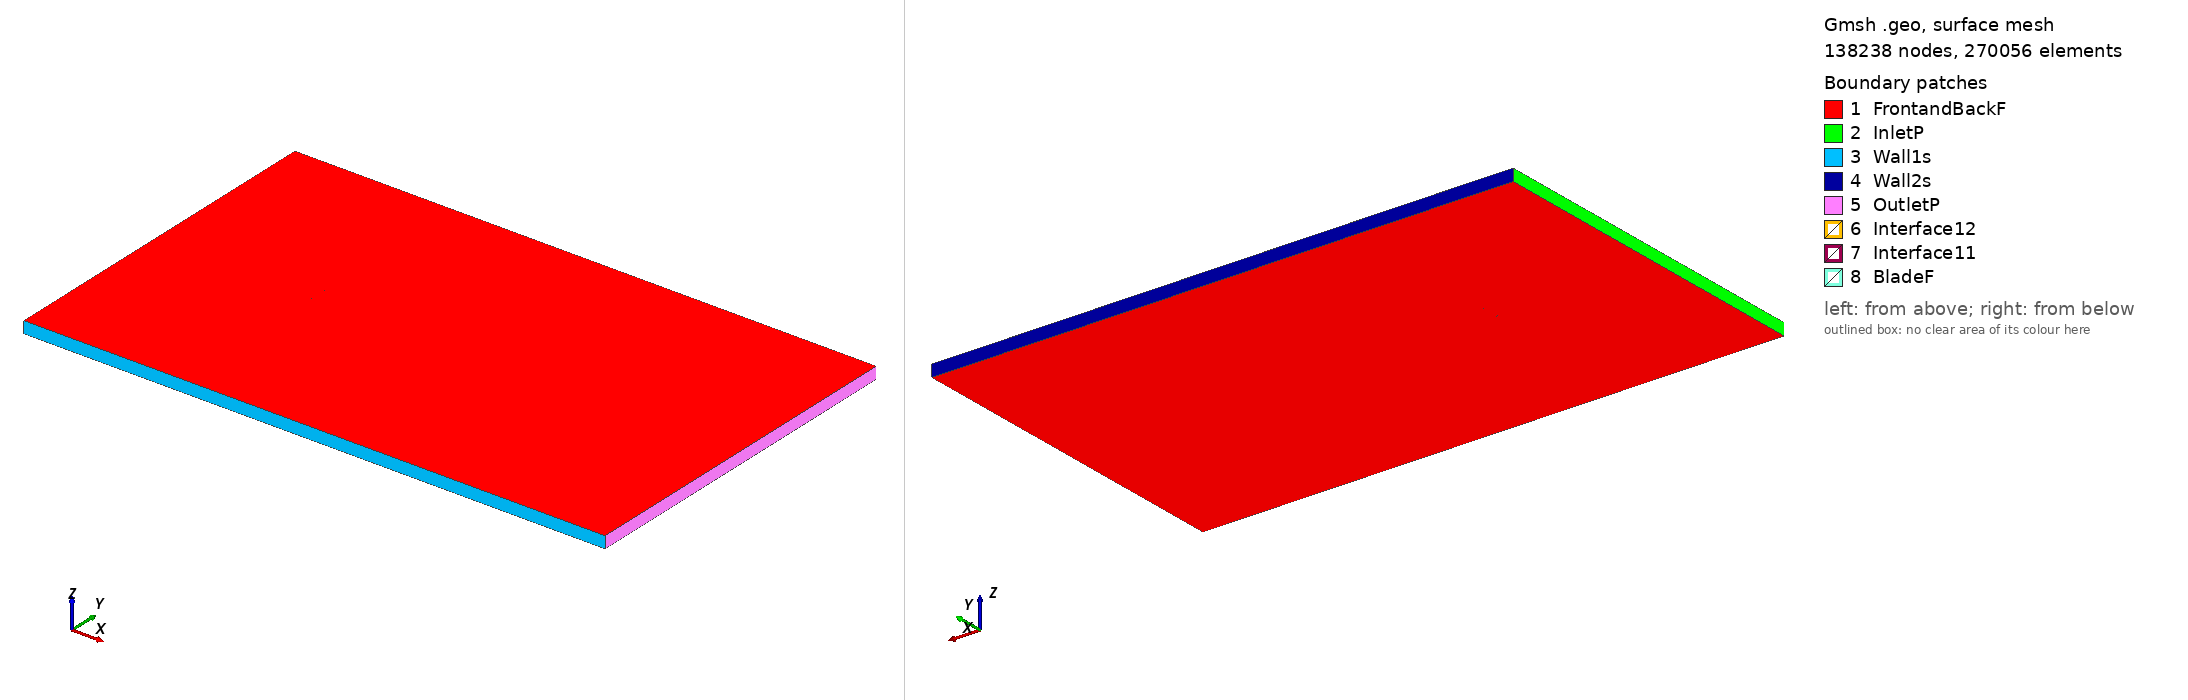

Gmsh geometry script, surface-meshed: 138238 nodes, 270056 surface elements. Boundary patches (legend numbers): 1 FrontandBackF, 2 InletP, 3 Wall1s, 4 Wall2s, 5 OutletP, 6 Interface12, 7 Interface11, 8 BladeF. Left view from above one corner, right view from below the opposite corner. Legend entries are the model's physical surfaces. The drawing asked Gmsh for element sizes between 1% and 20% of the model's largest extent; the script's own settings can give other sizes.

=== e836_tsr_-1.3732_aoa_9.1884.geo (drawn) ===
SetFactory("OpenCASCADE");

Point(1) = {0.074157, 0.723074, 0, 1.0};
Point(2) = {0.072754, 0.723486, 0, 1.0};
Point(3) = {0.068512, 0.724750, 0, 1.0};
Point(4) = {0.063533, 0.726282, 0, 1.0};
Point(5) = {0.057926, 0.728068, 0, 1.0};
Point(6) = {0.051803, 0.730065, 0, 1.0};
Point(7) = {0.045275, 0.732214, 0, 1.0};
Point(8) = {0.038445, 0.734427, 0, 1.0};
Point(9) = {0.031375, 0.736604, 0, 1.0};
Point(10) = {0.024099, 0.738682, 0, 1.0};
Point(11) = {0.016661, 0.740620, 0, 1.0};
Point(12) = {0.009106, 0.742389, 0, 1.0};
Point(13) = {0.001484, 0.743967, 0, 1.0};
Point(14) = {-0.006156, 0.745357, 0, 1.0};
Point(15) = {-0.013741, 0.746568, 0, 1.0};
Point(16) = {-0.021182, 0.747605, 0, 1.0};
Point(17) = {-0.028399, 0.748461, 0, 1.0};
Point(18) = {-0.035313, 0.749131, 0, 1.0};
Point(19) = {-0.041847, 0.749612, 0, 1.0};
Point(20) = {-0.047933, 0.749903, 0, 1.0};
Point(21) = {-0.053505, 0.750000, 0, 1.0};
Point(22) = {-0.058509, 0.749911, 0, 1.0};
Point(23) = {-0.062891, 0.749639, 0, 1.0};
Point(24) = {-0.066609, 0.749195, 0, 1.0};
Point(25) = {-0.069626, 0.748601, 0, 1.0};
Point(26) = {-0.071910, 0.747881, 0, 1.0};
Point(27) = {-0.073422, 0.747079, 0, 1.0};
Point(28) = {-0.074038, 0.746288, 0, 1.0};
Point(29) = {-0.073702, 0.745343, 0, 1.0};
Point(30) = {-0.072521, 0.744106, 0, 1.0};
Point(31) = {-0.070580, 0.742703, 0, 1.0};
Point(32) = {-0.067904, 0.741187, 0, 1.0};
Point(33) = {-0.064516, 0.739594, 0, 1.0};
Point(34) = {-0.060443, 0.737954, 0, 1.0};
Point(35) = {-0.055722, 0.736292, 0, 1.0};
Point(36) = {-0.050404, 0.734628, 0, 1.0};
Point(37) = {-0.044536, 0.732985, 0, 1.0};
Point(38) = {-0.038184, 0.731382, 0, 1.0};
Point(39) = {-0.031412, 0.729838, 0, 1.0};
Point(40) = {-0.024293, 0.728375, 0, 1.0};
Point(41) = {-0.016904, 0.727013, 0, 1.0};
Point(42) = {-0.009325, 0.725771, 0, 1.0};
Point(43) = {-0.001636, 0.724681, 0, 1.0};
Point(44) = {0.006095, 0.723776, 0, 1.0};
Point(45) = {0.013822, 0.723073, 0, 1.0};
Point(46) = {0.021492, 0.722567, 0, 1.0};
Point(47) = {0.029052, 0.722246, 0, 1.0};
Point(48) = {0.036449, 0.722083, 0, 1.0};
Point(49) = {0.043627, 0.722030, 0, 1.0};
Point(50) = {0.050500, 0.722011, 0, 1.0};
Point(51) = {0.056941, 0.721975, 0, 1.0};
Point(52) = {0.062825, 0.721903, 0, 1.0};
Point(53) = {0.068033, 0.721787, 0, 1.0};
Point(54) = {0.072457, 0.721649, 0, 1.0};
Point(55) = {0.073918, 0.721598, 0, 1.0};
Point(56) = {-0.074157, -0.723074, 0, 1.0};
Point(57) = {-0.072754, -0.723486, 0, 1.0};
Point(58) = {-0.068512, -0.724750, 0, 1.0};
Point(59) = {-0.063533, -0.726282, 0, 1.0};
Point(60) = {-0.057926, -0.728068, 0, 1.0};
Point(61) = {-0.051803, -0.730065, 0, 1.0};
Point(62) = {-0.045275, -0.732214, 0, 1.0};
Point(63) = {-0.038445, -0.734427, 0, 1.0};
Point(64) = {-0.031375, -0.736604, 0, 1.0};
Point(65) = {-0.024099, -0.738682, 0, 1.0};
Point(66) = {-0.016661, -0.740620, 0, 1.0};
Point(67) = {-0.009106, -0.742389, 0, 1.0};
Point(68) = {-0.001484, -0.743967, 0, 1.0};
Point(69) = {0.006156, -0.745357, 0, 1.0};
Point(70) = {0.013741, -0.746568, 0, 1.0};
Point(71) = {0.021182, -0.747605, 0, 1.0};
Point(72) = {0.028399, -0.748461, 0, 1.0};
Point(73) = {0.035313, -0.749131, 0, 1.0};
Point(74) = {0.041847, -0.749612, 0, 1.0};
Point(75) = {0.047933, -0.749903, 0, 1.0};
Point(76) = {0.053505, -0.750000, 0, 1.0};
Point(77) = {0.058509, -0.749911, 0, 1.0};
Point(78) = {0.062891, -0.749639, 0, 1.0};
Point(79) = {0.066609, -0.749195, 0, 1.0};
Point(80) = {0.069626, -0.748601, 0, 1.0};
Point(81) = {0.071910, -0.747881, 0, 1.0};
Point(82) = {0.073422, -0.747079, 0, 1.0};
Point(83) = {0.074038, -0.746288, 0, 1.0};
Point(84) = {0.073702, -0.745343, 0, 1.0};
Point(85) = {0.072521, -0.744106, 0, 1.0};
Point(86) = {0.070580, -0.742703, 0, 1.0};
Point(87) = {0.067904, -0.741187, 0, 1.0};
Point(88) = {0.064516, -0.739594, 0, 1.0};
Point(89) = {0.060443, -0.737954, 0, 1.0};
Point(90) = {0.055722, -0.736292, 0, 1.0};
Point(91) = {0.050404, -0.734628, 0, 1.0};
Point(92) = {0.044536, -0.732985, 0, 1.0};
Point(93) = {0.038184, -0.731382, 0, 1.0};
Point(94) = {0.031412, -0.729838, 0, 1.0};
Point(95) = {0.024293, -0.728375, 0, 1.0};
Point(96) = {0.016904, -0.727013, 0, 1.0};
Point(97) = {0.009325, -0.725771, 0, 1.0};
Point(98) = {0.001636, -0.724681, 0, 1.0};
Point(99) = {-0.006095, -0.723776, 0, 1.0};
Point(100) = {-0.013822, -0.723073, 0, 1.0};
Point(101) = {-0.021492, -0.722567, 0, 1.0};
Point(102) = {-0.029052, -0.722246, 0, 1.0};
Point(103) = {-0.036449, -0.722083, 0, 1.0};
Point(104) = {-0.043627, -0.722030, 0, 1.0};
Point(105) = {-0.050500, -0.722011, 0, 1.0};
Point(106) = {-0.056941, -0.721975, 0, 1.0};
Point(107) = {-0.062825, -0.721903, 0, 1.0};
Point(108) = {-0.068033, -0.721787, 0, 1.0};
Point(109) = {-0.072457, -0.721649, 0, 1.0};
Point(110) = {-0.073918, -0.721598, 0, 1.0};

// Lines: first blade (splines 1-4)
Spline(1) = {1:17};
Spline(2) = {17:38};
Spline(3) = {38:55};
Spline(4) = {55,1};

// Lines: second blade (splines 5-8)
Spline(5) = {56:72};
Spline(6) = {72:93};
Spline(7) = {93:110};
Spline(8) = {110,56};

// Outer domain (points 20001-4 and lines)
Point(111) = {-13.50000000, -15.00000000, 0, 1.0};
Point(112) = {-13.50000000, 15.00000000, 0, 1.0};
Point(113) = {36.00000000, 15.00000000, 0, 1.0};
Point(114) = {36.00000000, -15.00000000, 0, 1.0};
Line(11) = {111, 112};
Line(12) = {112, 113};
Line(13) = {113, 114};
Line(14) = {111, 114};

// Interface (between moving and stationary domain) (circles)
Circle(9) = {0, 0, 0, 0.80000000, 0, 2*Pi};
Circle(10) = {0, 0, 0, 0.80000000, 0, 2*Pi};

// Loops collect Lines/Splines/etc (blade1, blade2, domain, first circle)
Line Loop(1) = {1:4};
Line Loop(2) = {5:8};
Line Loop(3) = {11,12,13,-14};
Line Loop(4) = {9};

// BooleanDifference cuts out the circle/interface from the domain
Plane Surface(1) = {3};
Plane Surface(2) = {4};
BooleanDifference{ Surface{1}; Delete;}{ Surface{2}; Delete;}

// This one cuts out the blades from the inner circle/interface
Line Loop(6) = {10};
Plane Surface(5) = {6};
Plane Surface(6) = {1};
Plane Surface(7) = {2};
BooleanDifference{ Surface{5}; Delete;}{ Surface{6,7}; Delete;}

// extrude to 3rd dimension
Extrude {0, 0, 1} {Surface{1}; Surface{5}; Layers{1}; Recombine;}

// Physical Surfaces are the named boundaries (patches)
Physical Surface("Interface11") = {12};
Physical Surface("Interface12") = {10};

// sides of domain
Physical Surface("InletP") = {6};
Physical Surface("OutletP") = {9};

// top and bottom of domain
Physical Surface("Wall1s") = {7};
Physical Surface("Wall2s") = {8};

// Check FrontandBackF by ensuring there is nothing in the 3rd dimension
Physical Surface("FrontandBackF") = {1,11,5,21};
Physical Surface("BladeF") = {13:20};
Physical Volume("Turbine") = {2};
Physical Volume("Farfield") = {1};

// settings for airfoil boundary layer
Field[1] = BoundaryLayer;
Field[1].EdgesList = {1:8};
Field[1].hwall_n = 1e-3;
Field[1].thickness = 1.5e-2;
Field[1].ratio = 1.05;
Field[1].Quads = 1;
BoundaryLayer Field = 1;

// control points for mesh (blade and interface)
// floor((arc length / 1.5mm)/ 6) -> Transfinite Line
Transfinite Line {1,2,3,5,6,7} = 33 Using Progression 1;
Transfinite Line {4,8} = 2 Using Progression 1;
Transfinite Line {9, 15} = 800 Using Progression 1;

// For more information on gmsh syntax, visit http://gmsh.info/doc/texinfo/gmsh.html
